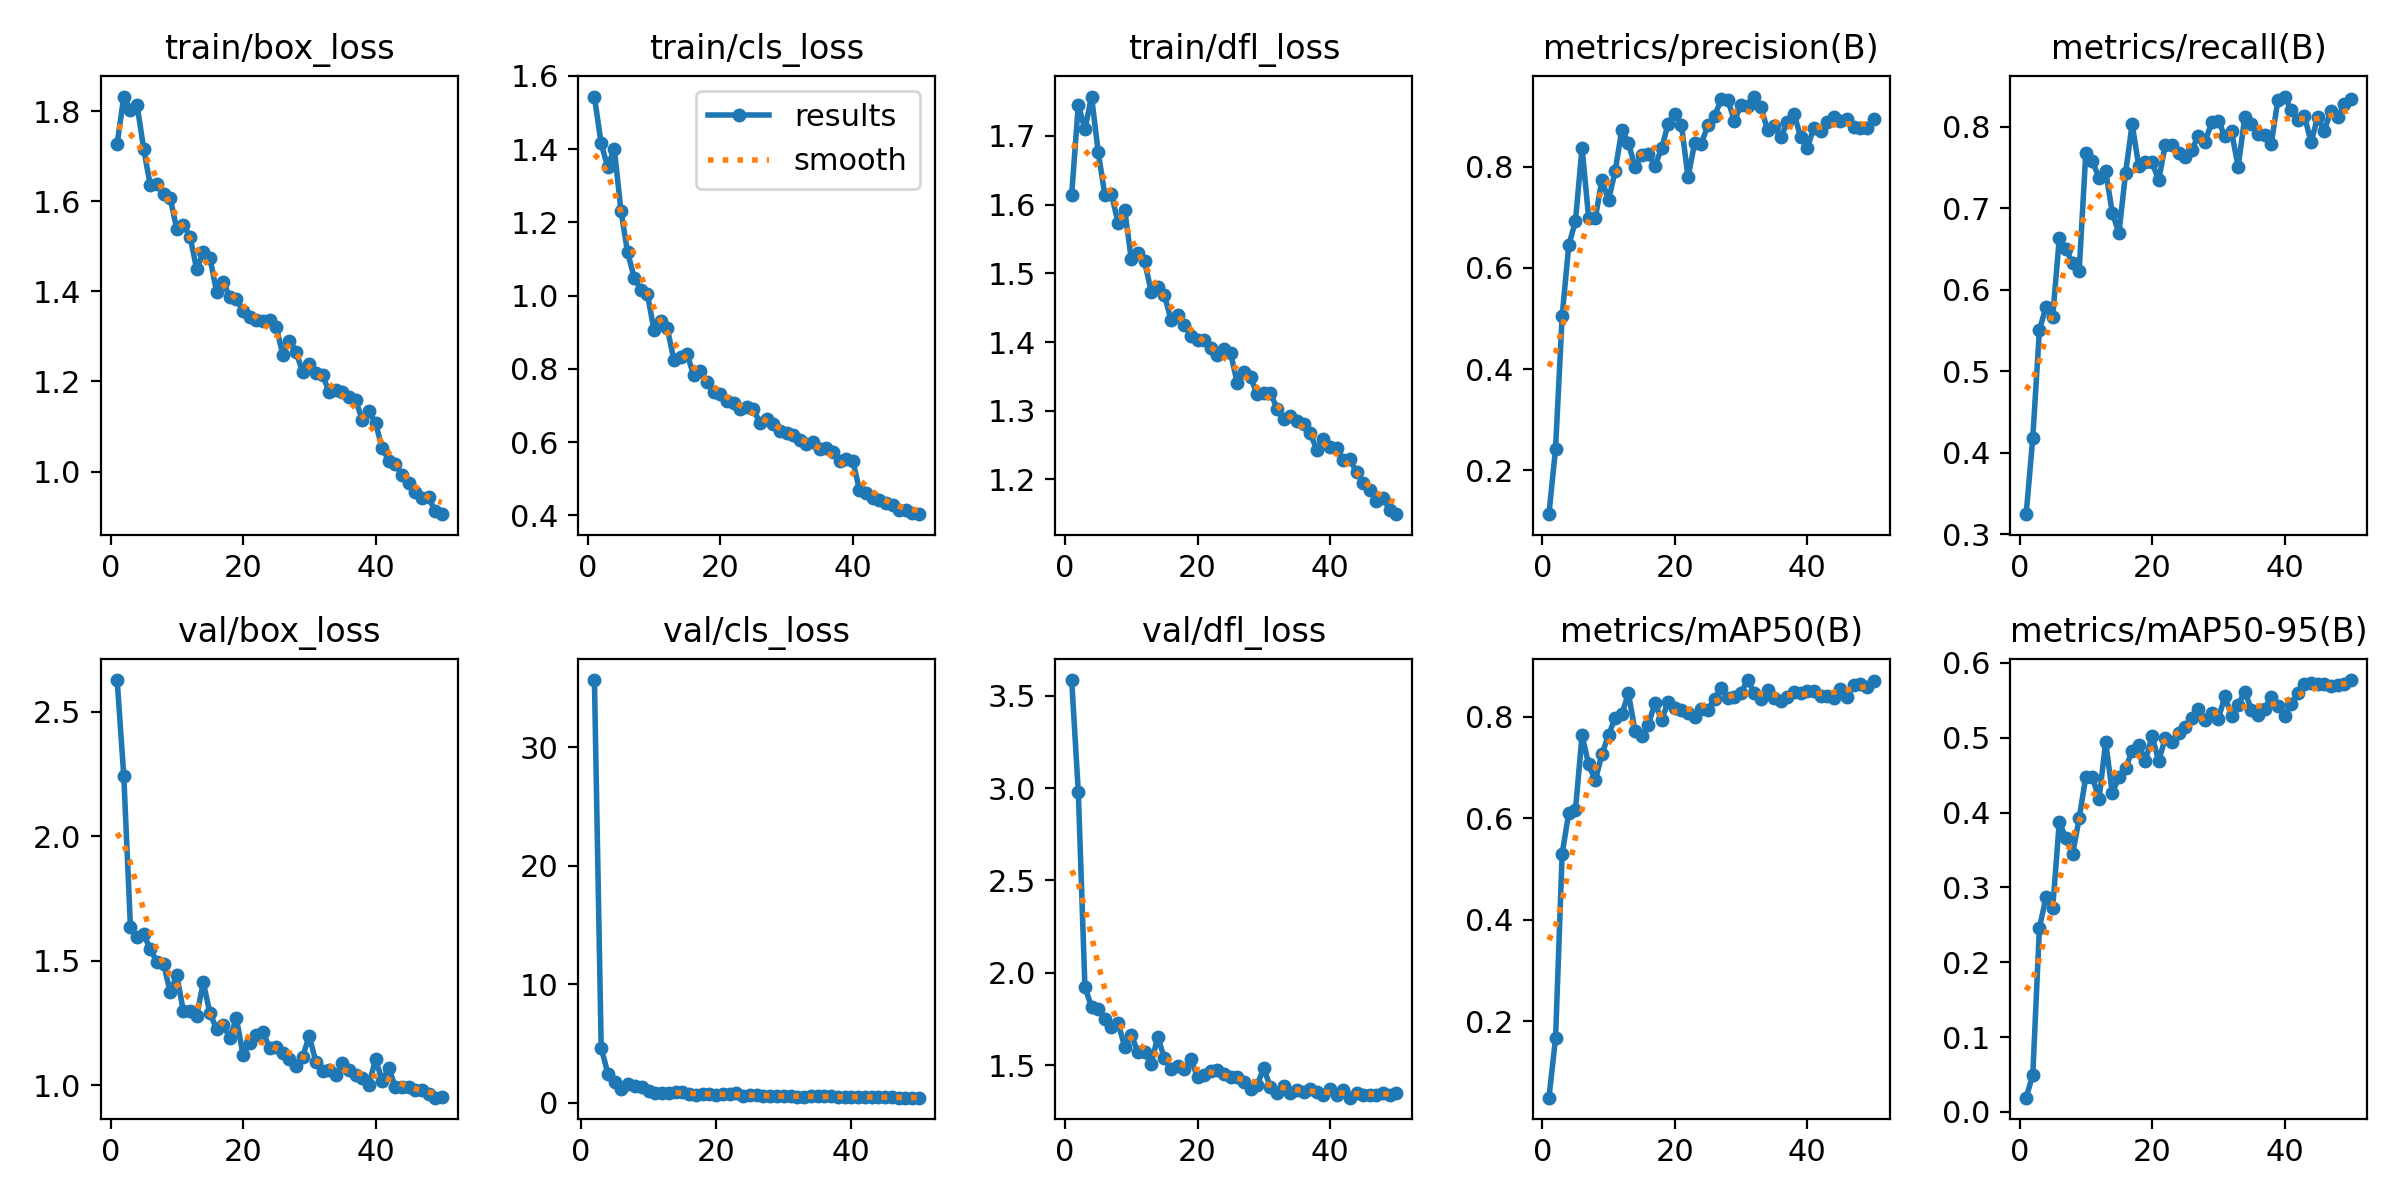

The table this chart was drawn from, first rows:
epoch, time, train/box_loss, train/cls_loss, train/dfl_loss, metrics/precision(B), metrics/recall(B), metrics/mAP50(B), metrics/mAP50-95(B), val/box_loss, val/cls_loss, val/dfl_loss, lr/pg0, lr/pg1, lr/pg2
1, 40.03, 1.728, 1.544, 1.614, 0.1131, 0.3246, 0.05008, 0.019, 2.627, inf, 3.585, 0.0005503, 0.0005503, 0.0005503
2, 77.87, 1.833, 1.417, 1.745, 0.2426, 0.4185, 0.1669, 0.04977, 2.24, 35.67, 2.98, 0.001084, 0.001084, 0.001084
3, 115.4, 1.803, 1.351, 1.71, 0.5053, 0.5505, 0.5304, 0.246, 1.637, 4.633, 1.923, 0.001596, 0.001596, 0.001596
4, 152.6, 1.814, 1.401, 1.757, 0.6448, 0.579, 0.6109, 0.2869, 1.593, 2.437, 1.814, 0.001568, 0.001568, 0.001568
5, 189.9, 1.717, 1.232, 1.677, 0.6921, 0.5667, 0.6154, 0.272, 1.605, 1.712, 1.806, 0.001535, 0.001535, 0.001535
6, 226.7, 1.635, 1.119, 1.614, 0.8374, 0.6631, 0.763, 0.3875, 1.547, 1.123, 1.747, 0.001502, 0.001502, 0.001502
7, 263.7, 1.639, 1.049, 1.615, 0.6985, 0.6502, 0.7057, 0.3655, 1.495, 1.616, 1.706, 0.001469, 0.001469, 0.001469
8, 300.4, 1.616, 1.016, 1.574, 0.6978, 0.6323, 0.6746, 0.3442, 1.488, 1.372, 1.73, 0.001436, 0.001436, 0.001436
9, 337.3, 1.608, 1.003, 1.593, 0.7744, 0.6229, 0.7256, 0.3925, 1.374, 1.298, 1.6, 0.001403, 0.001403, 0.001403
10, 374.4, 1.538, 0.9057, 1.52, 0.7338, 0.7675, 0.7639, 0.4478, 1.441, 0.9425, 1.666, 0.00137, 0.00137, 0.00137
11, 411.5, 1.548, 0.9296, 1.529, 0.7912, 0.7571, 0.7968, 0.4475, 1.297, 0.8227, 1.569, 0.001337, 0.001337, 0.001337
12, 448.6, 1.522, 0.9106, 1.518, 0.873, 0.7373, 0.8044, 0.4181, 1.299, 0.8136, 1.57, 0.001304, 0.001304, 0.001304
13, 485.3, 1.45, 0.8242, 1.474, 0.847, 0.7455, 0.8461, 0.4944, 1.277, 0.7796, 1.508, 0.001271, 0.001271, 0.001271
14, 522.5, 1.487, 0.8336, 1.481, 0.7988, 0.6944, 0.771, 0.4259, 1.414, 0.9184, 1.654, 0.001238, 0.001238, 0.001238
15, 559.2, 1.475, 0.8394, 1.468, 0.8234, 0.6693, 0.7619, 0.4478, 1.289, 0.8738, 1.536, 0.001205, 0.001205, 0.001205
16, 596, 1.399, 0.7823, 1.432, 0.825, 0.7427, 0.7833, 0.46, 1.227, 0.7209, 1.478, 0.001172, 0.001172, 0.001172
17, 632.8, 1.422, 0.794, 1.439, 0.8014, 0.803, 0.8264, 0.4818, 1.242, 0.686, 1.497, 0.001139, 0.001139, 0.001139
18, 669.6, 1.387, 0.7635, 1.424, 0.8359, 0.7512, 0.7934, 0.49, 1.19, 0.7389, 1.479, 0.001106, 0.001106, 0.001106
19, 706.4, 1.383, 0.7382, 1.409, 0.8844, 0.7568, 0.828, 0.4692, 1.268, 0.7325, 1.533, 0.001073, 0.001073, 0.001073
20, 743.3, 1.357, 0.732, 1.403, 0.9047, 0.7561, 0.8165, 0.5025, 1.123, 0.6746, 1.434, 0.00104, 0.00104, 0.00104
21, 780.3, 1.343, 0.7119, 1.403, 0.8826, 0.7339, 0.8122, 0.4689, 1.169, 0.7061, 1.445, 0.001007, 0.001007, 0.001007
22, 817.1, 1.337, 0.7081, 1.392, 0.7791, 0.7779, 0.8063, 0.4995, 1.202, 0.6957, 1.469, 0.0009739, 0.0009739, 0.0009739
23, 853.9, 1.334, 0.6917, 1.382, 0.8469, 0.7777, 0.7995, 0.4946, 1.213, 0.7929, 1.474, 0.0009409, 0.0009409, 0.0009409
24, 890.7, 1.336, 0.6954, 1.389, 0.8456, 0.7675, 0.814, 0.5064, 1.151, 0.5882, 1.454, 0.0009078, 0.0009078, 0.0009078
25, 927.9, 1.322, 0.6906, 1.383, 0.8817, 0.7632, 0.8136, 0.5145, 1.154, 0.6044, 1.437, 0.0008748, 0.0008748, 0.0008748
26, 965, 1.26, 0.6518, 1.34, 0.9, 0.7715, 0.8346, 0.5264, 1.127, 0.6129, 1.436, 0.0008418, 0.0008418, 0.0008418
27, 1002, 1.291, 0.6645, 1.357, 0.9331, 0.7883, 0.8569, 0.5392, 1.106, 0.5743, 1.407, 0.0008088, 0.0008088, 0.0008088
28, 1039, 1.266, 0.6496, 1.349, 0.9319, 0.7812, 0.8367, 0.5243, 1.078, 0.5599, 1.371, 0.0007758, 0.0007758, 0.0007758
29, 1076, 1.22, 0.631, 1.324, 0.8911, 0.805, 0.8391, 0.5326, 1.115, 0.5763, 1.392, 0.0007428, 0.0007428, 0.0007428
30, 1113, 1.239, 0.6261, 1.325, 0.9218, 0.8071, 0.8472, 0.5251, 1.198, 0.5944, 1.483, 0.0007098, 0.0007098, 0.0007098
31, 1150, 1.219, 0.6183, 1.326, 0.919, 0.788, 0.8718, 0.5555, 1.093, 0.5432, 1.38, 0.0006768, 0.0006768, 0.0006768
32, 1187, 1.214, 0.6058, 1.303, 0.9386, 0.794, 0.8459, 0.5291, 1.058, 0.493, 1.352, 0.0006438, 0.0006438, 0.0006438
33, 1224, 1.177, 0.5942, 1.288, 0.9172, 0.7505, 0.8338, 0.5439, 1.063, 0.509, 1.388, 0.0006108, 0.0006108, 0.0006108
34, 1261, 1.182, 0.5995, 1.292, 0.8726, 0.8115, 0.8523, 0.5618, 1.043, 0.5499, 1.347, 0.0005778, 0.0005778, 0.0005778
35, 1298, 1.177, 0.5815, 1.285, 0.8809, 0.8034, 0.8361, 0.5373, 1.087, 0.5237, 1.367, 0.0005448, 0.0005448, 0.0005448
36, 1335, 1.165, 0.5839, 1.281, 0.8579, 0.7911, 0.8302, 0.5306, 1.062, 0.529, 1.354, 0.0005118, 0.0005118, 0.0005118
37, 1371, 1.159, 0.5732, 1.267, 0.8882, 0.7897, 0.8382, 0.5391, 1.041, 0.5343, 1.372, 0.0004788, 0.0004788, 0.0004788
38, 1408, 1.114, 0.5492, 1.243, 0.9049, 0.7792, 0.8477, 0.5546, 1.028, 0.4863, 1.353, 0.0004458, 0.0004458, 0.0004458
39, 1445, 1.134, 0.5533, 1.259, 0.8586, 0.8326, 0.8459, 0.5419, 1.001, 0.4812, 1.336, 0.0004127, 0.0004127, 0.0004127
40, 1482, 1.108, 0.5498, 1.247, 0.8375, 0.8368, 0.8495, 0.5286, 1.104, 0.4981, 1.372, 0.0003797, 0.0003797, 0.0003797
41, 1564, 1.052, 0.4702, 1.246, 0.877, 0.8204, 0.8506, 0.5447, 1.019, 0.4758, 1.338, 0.0003467, 0.0003467, 0.0003467
42, 1600, 1.024, 0.4624, 1.229, 0.8714, 0.8079, 0.8414, 0.5603, 1.067, 0.5021, 1.366, 0.0003137, 0.0003137, 0.0003137
43, 1637, 1.016, 0.4465, 1.23, 0.8892, 0.8133, 0.8404, 0.5716, 0.9926, 0.4669, 1.324, 0.0002807, 0.0002807, 0.0002807
44, 1674, 0.9917, 0.4407, 1.211, 0.898, 0.7807, 0.8371, 0.5726, 0.9917, 0.4746, 1.35, 0.0002477, 0.0002477, 0.0002477
45, 1711, 0.9737, 0.4332, 1.195, 0.891, 0.8112, 0.8545, 0.5722, 0.9935, 0.4592, 1.338, 0.0002147, 0.0002147, 0.0002147
46, 1748, 0.9554, 0.4288, 1.185, 0.8936, 0.7945, 0.8393, 0.572, 0.9821, 0.4455, 1.339, 0.0001817, 0.0001817, 0.0001817
47, 1785, 0.9408, 0.416, 1.169, 0.878, 0.8193, 0.8625, 0.5686, 0.9825, 0.4336, 1.339, 0.0001487, 0.0001487, 0.0001487
48, 1822, 0.9426, 0.4145, 1.174, 0.8774, 0.8113, 0.8647, 0.5708, 0.9631, 0.4241, 1.351, 0.0001157, 0.0001157, 0.0001157
49, 1858, 0.9126, 0.4074, 1.156, 0.8755, 0.8272, 0.8588, 0.5721, 0.95, 0.428, 1.337, 8.26832e-05, 8.26832e-05, 8.26832e-05
50, 1896, 0.9053, 0.4034, 1.15, 0.8937, 0.8343, 0.8692, 0.5772, 0.9542, 0.4206, 1.35, 4.96766e-05, 4.96766e-05, 4.96766e-05
